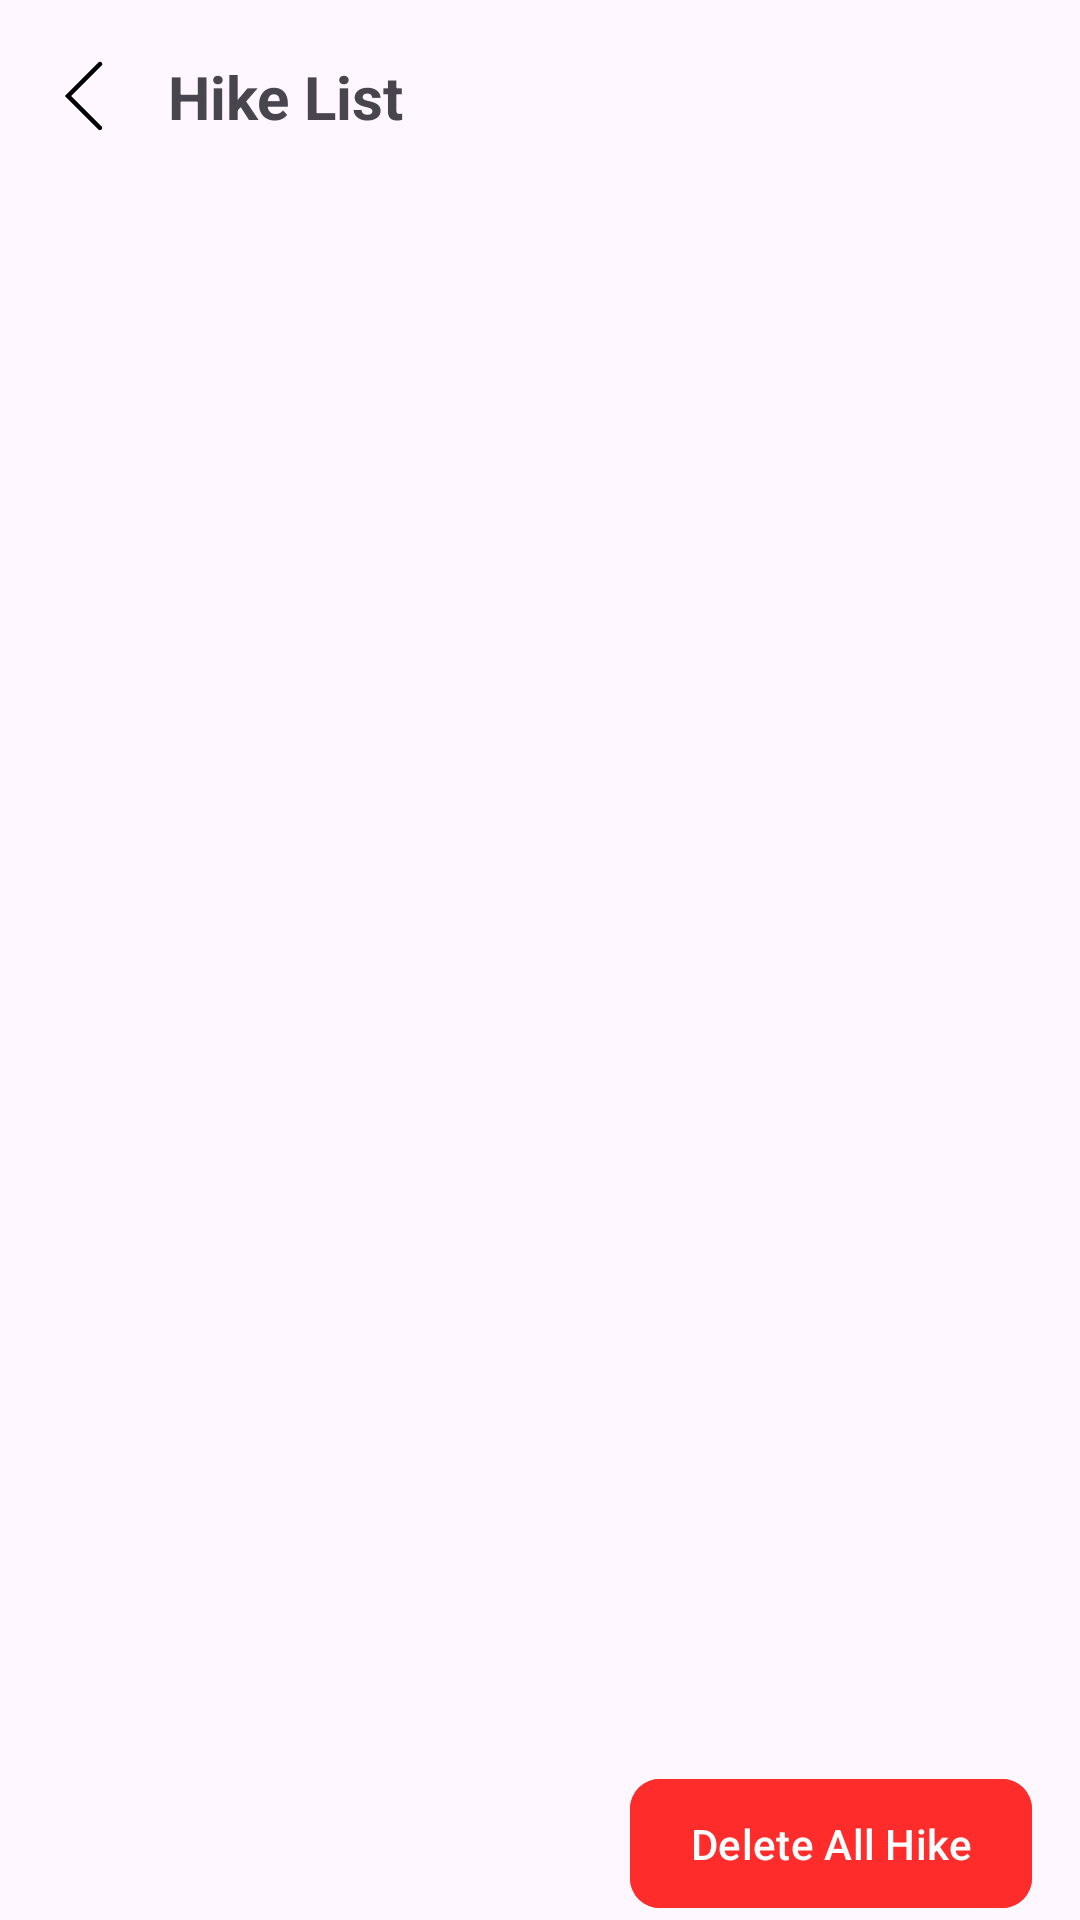

Write the Android layout XML for this screen, with the resource values it uses.
<!-- AndroidManifest.xml: application theme Theme.M_Hike -->
<!-- res/layout/activity_hike_list.xml -->
<?xml version="1.0" encoding="utf-8"?>
<androidx.constraintlayout.widget.ConstraintLayout xmlns:android="http://schemas.android.com/apk/res/android"
    xmlns:app="http://schemas.android.com/apk/res-auto"
    xmlns:tools="http://schemas.android.com/tools"
    android:layout_width="match_parent"
    android:layout_height="match_parent"
    tools:context=".HikeListActivity">

    <androidx.constraintlayout.widget.ConstraintLayout
        android:id="@+id/clToolBar"
        app:layout_constraintTop_toTopOf="parent"
        app:layout_constraintStart_toStartOf="parent"
        android:layout_width="match_parent"
        android:layout_height="?attr/actionBarSize">

        <ImageView
            android:id="@+id/ivBack"
            app:layout_constraintTop_toTopOf="parent"
            app:layout_constraintStart_toStartOf="parent"
            app:layout_constraintBottom_toBottomOf="parent"
            android:src="@drawable/ic_back"
            app:tint="@color/black"
            android:paddingHorizontal="16dp"
            android:paddingVertical="5dp"
            android:layout_width="wrap_content"
            android:layout_height="wrap_content"
            android:contentDescription="@string/app_name" />

        <TextView
            android:text="@string/hike_list"
            android:textSize="20sp"
            android:textStyle="bold"
            app:layout_constraintStart_toEndOf="@id/ivBack"
            app:layout_constraintTop_toTopOf="parent"
            app:layout_constraintBottom_toBottomOf="parent"
            android:layout_width="wrap_content"
            android:layout_height="wrap_content"/>

        <ImageView
            android:id="@+id/ivSearchHike"
            app:layout_constraintTop_toTopOf="parent"
            app:layout_constraintBottom_toBottomOf="parent"
            app:layout_constraintEnd_toEndOf="parent"
            android:layout_marginEnd="16dp"
            android:src="@drawable/ic_search"
            app:tint="@color/black"
            android:layout_width="30dp"
            android:layout_height="30dp"
            android:contentDescription="@string/app_name" />

    </androidx.constraintlayout.widget.ConstraintLayout>

    <androidx.recyclerview.widget.RecyclerView
        android:id="@+id/recHikeList"
        app:layout_constraintTop_toBottomOf="@id/clToolBar"
        app:layout_constraintBottom_toTopOf="@id/mbDeleteAllHike"
        tools:listitem="@layout/hike_item_card"
        app:layoutManager="androidx.recyclerview.widget.LinearLayoutManager"
        android:orientation="vertical"
        android:layout_width="match_parent"
        android:layout_height="0dp"/>

    <TextView
        android:id="@+id/tvNoHIke"
        android:layout_width="match_parent"
        android:layout_height="wrap_content"
        android:gravity="center"
        android:textColor="@color/black"
        android:textSize="24sp"
        android:visibility="gone"
        app:layout_constraintBottom_toBottomOf="parent"
        app:layout_constraintEnd_toEndOf="parent"
        app:layout_constraintStart_toStartOf="parent"
        app:layout_constraintTop_toTopOf="parent" />

    <com.google.android.material.button.MaterialButton
        android:id="@+id/mbDeleteAllHike"
        app:layout_constraintBottom_toBottomOf="parent"
        app:layout_constraintEnd_toEndOf="parent"
        android:layout_width="wrap_content"
        android:layout_height="wrap_content"
        android:layout_marginTop="10dp"
        android:layout_marginStart="16dp"
        android:paddingHorizontal="20dp"
        android:paddingVertical="12dp"
        android:layout_marginEnd="16dp"
        android:drawableLeft="@drawable/ic_delete"
        android:backgroundTint="@color/red"
        android:text="@string/delete_all_hike"
        android:textSize="14sp"
        app:cornerRadius="10dp"/>

</androidx.constraintlayout.widget.ConstraintLayout>
<!-- res/layout/hike_item_card.xml (included above) -->
<?xml version="1.0" encoding="utf-8"?>
<androidx.constraintlayout.widget.ConstraintLayout xmlns:android="http://schemas.android.com/apk/res/android"
    xmlns:tools="http://schemas.android.com/tools"
    android:layout_width="match_parent"
    android:layout_height="wrap_content"
    android:paddingBottom="10dp"
    xmlns:app="http://schemas.android.com/apk/res-auto">

    <LinearLayout
        android:id="@+id/llHike"
        app:layout_constraintTop_toTopOf="parent"
        app:layout_constraintStart_toStartOf="parent"
        android:paddingHorizontal="16dp"
        android:orientation="vertical"
        android:layout_width="match_parent"
        android:layout_height="wrap_content">

        <LinearLayout
            android:orientation="horizontal"
            android:layout_width="match_parent"
            android:layout_height="wrap_content">

            <TextView
                android:id="@+id/tvName"
                tools:text="Mountain"
                android:textSize="16sp"
                android:textColor="@color/text_black_color"
                android:fontFamily="@font/inter_semibold"
                android:layout_weight="1"
                android:layout_width="0dp"
                android:layout_height="wrap_content"/>

            <LinearLayout
                android:layout_gravity="center_vertical"
                android:gravity="center_vertical"
                android:orientation="horizontal"
                android:layout_width="wrap_content"
                android:layout_height="wrap_content">
                <ImageView
                    android:id="@+id/ivEditHike"
                    android:paddingHorizontal="10dp"
                    android:src="@drawable/ic_edit"
                    android:layout_width="wrap_content"
                    android:layout_height="wrap_content"
                    android:contentDescription="@string/app_name" />
                <ImageView
                    android:id="@+id/ivDeleteHike"
                    android:paddingHorizontal="10dp"
                    android:src="@drawable/ic_common_gray_delete"
                    android:layout_width="wrap_content"
                    android:layout_height="wrap_content"
                    android:contentDescription="@string/app_name" />

            </LinearLayout>

        </LinearLayout>

        <TextView
            android:id="@+id/tvDate"
            tools:text="October 17, 2023"
            android:textSize="14sp"
            android:textColor="@color/text_black_color"
            android:fontFamily="@font/inter_regular"
            android:layout_width="wrap_content"
            android:layout_height="wrap_content"/>

        <TextView
            android:id="@+id/tvLocationHike"
            tools:text="Myanmar"
            android:textSize="14sp"
            android:textColor="@color/text_black_color"
            android:fontFamily="@font/inter_regular"
            android:layout_width="wrap_content"
            android:layout_height="wrap_content"/>

        <TextView
            android:id="@+id/tvLengthHike"
            tools:text="40 Km"
            android:textSize="14sp"
            android:textColor="@color/text_grey_color"
            android:fontFamily="@font/inter_regular"
            android:layout_width="wrap_content"
            android:layout_height="wrap_content"/>

        <LinearLayout
            android:gravity="center"
            android:orientation="horizontal"
            android:layout_marginTop="10dp"
            android:layout_width="match_parent"
            android:layout_height="wrap_content">

            <com.google.android.material.button.MaterialButton
                android:id="@+id/mbObservationList"
                android:layout_gravity="center_horizontal"
                android:layout_width="wrap_content"
                android:layout_height="wrap_content"
                android:paddingHorizontal="15dp"
                android:paddingVertical="6dp"
                android:drawableLeft="@drawable/ic_list"
                android:backgroundTint="@color/yellow"
                android:text="@string/observation_list"
                android:textSize="14sp"
                app:cornerRadius="5dp"/>

            <View
                android:layout_weight="1"
                android:layout_width="0dp"
                android:layout_height="2dp"/>

            <com.google.android.material.button.MaterialButton
                android:id="@+id/mbAddObservation"
                android:layout_gravity="center_horizontal"
                android:layout_width="wrap_content"
                android:layout_height="wrap_content"
                android:paddingHorizontal="15dp"
                android:paddingVertical="6dp"
                android:drawableLeft="@drawable/ic_add"
                android:backgroundTint="@color/blue"
                android:text="@string/add_observation"
                android:textSize="14sp"
                app:cornerRadius="5dp"/>
        </LinearLayout>


    </LinearLayout>

    <View
        app:layout_constraintTop_toBottomOf="@id/llHike"
        android:layout_marginTop="10dp"
        android:background="@color/text_grey_color"
        android:layout_width="match_parent"
        android:layout_height="1dp"/>

</androidx.constraintlayout.widget.ConstraintLayout>
<!-- resources referenced by this layout -->
<resources>
  <color name="black">#FF000000</color>
  <color name="blue">#2E6EFF</color>
  <color name="red">#ff2C2C</color>
  <color name="text_black_color">#1E1E1E</color>
  <color name="text_grey_color">#929292</color>
  <color name="yellow">#facf5a</color>
  <!-- drawable ic_back (drawable) -->
  <vector xmlns:android="http://schemas.android.com/apk/res/android"
      android:width="24dp"
      android:height="24dp"
      android:viewportWidth="24"
      android:viewportHeight="24">
      <group>
          <clip-path
              android:pathData="M0,0h24v24h-24z"/>
          <path
              android:pathData="M17.31,23.38C17.111,23.378 16.922,23.299 16.78,23.16L5.63,12L16.78,0.84C16.848,0.767 16.931,0.707 17.023,0.666C17.115,0.625 17.215,0.603 17.315,0.602C17.416,0.6 17.516,0.618 17.61,0.656C17.703,0.694 17.788,0.75 17.859,0.821C17.93,0.892 17.986,0.977 18.024,1.071C18.062,1.164 18.08,1.264 18.079,1.365C18.077,1.465 18.055,1.565 18.014,1.657C17.973,1.749 17.914,1.832 17.84,1.9L7.75,12L17.84,22.1C17.98,22.241 18.059,22.431 18.059,22.63C18.059,22.829 17.98,23.02 17.84,23.16C17.697,23.297 17.508,23.376 17.31,23.38V23.38Z"
              android:fillColor="#FFFFFF"/>
      </group>
  </vector>
  <!-- drawable ic_edit (drawable) -->
  <vector xmlns:android="http://schemas.android.com/apk/res/android"
      android:width="18dp"
      android:height="18dp"
      android:viewportWidth="18"
      android:viewportHeight="18">
    <group>
      <clip-path
          android:pathData="M0,0h18v18h-18z"/>
      <path
          android:pathData="M17.25,9C16.84,9 16.5,9.34 16.5,9.75V12.37C16.5,14.65 14.65,16.5 12.38,16.5H5.63C3.35,16.5 1.5,14.65 1.5,12.37V5.62C1.5,3.35 3.35,1.5 5.63,1.5H8.25C8.66,1.5 9,1.16 9,0.75C9,0.34 8.66,0 8.25,0H5.63C2.52,0 0,2.52 0,5.62V12.37C0,15.48 2.52,18 5.63,18H12.38C15.48,18 18,15.48 18,12.37V9.75C18,9.34 17.66,9 17.25,9Z"
          android:fillColor="#929292"/>
      <path
          android:pathData="M17.28,0.72C16.8,0.24 16.17,0 15.54,0C14.91,0 14.29,0.24 13.81,0.72L5.15,9.38C4.93,9.59 4.8,9.87 4.78,10.18L4.64,12.01C4.59,12.74 5.17,13.36 5.9,13.36H5.99L7.82,13.22C8.13,13.2 8.41,13.07 8.62,12.85L14.7,6.77L15.76,5.71L17.28,4.19C17.76,3.71 18,3.08 18,2.45C18.01,1.82 17.77,1.2 17.28,0.72V0.72ZM7.62,11.73L6.16,11.84L6.27,10.38L12.29,4.36L13.64,5.71L7.62,11.73V11.73ZM16.22,3.13L14.7,4.65L13.35,3.3L14.87,1.78C15.05,1.6 15.29,1.5 15.54,1.5C15.79,1.5 16.04,1.6 16.22,1.78C16.46,2.01 16.5,2.27 16.5,2.45C16.5,2.71 16.4,2.95 16.22,3.13V3.13Z"
          android:fillColor="#929292"/>
    </group>
  </vector>
  <string name="add_observation">Add Observation</string>
  <string name="app_name">M_Hike</string>
  <string name="delete_all_hike">Delete All Hike</string>
  <string name="hike_list">Hike List</string>
  <string name="observation_list">Observation List</string>
  <style name="Theme.M_Hike" parent="Base.Theme.M_Hike" />
  <style name="Base.Theme.M_Hike" parent="Theme.Material3.Light.NoActionBar">
          
          
      </style>
</resources>
